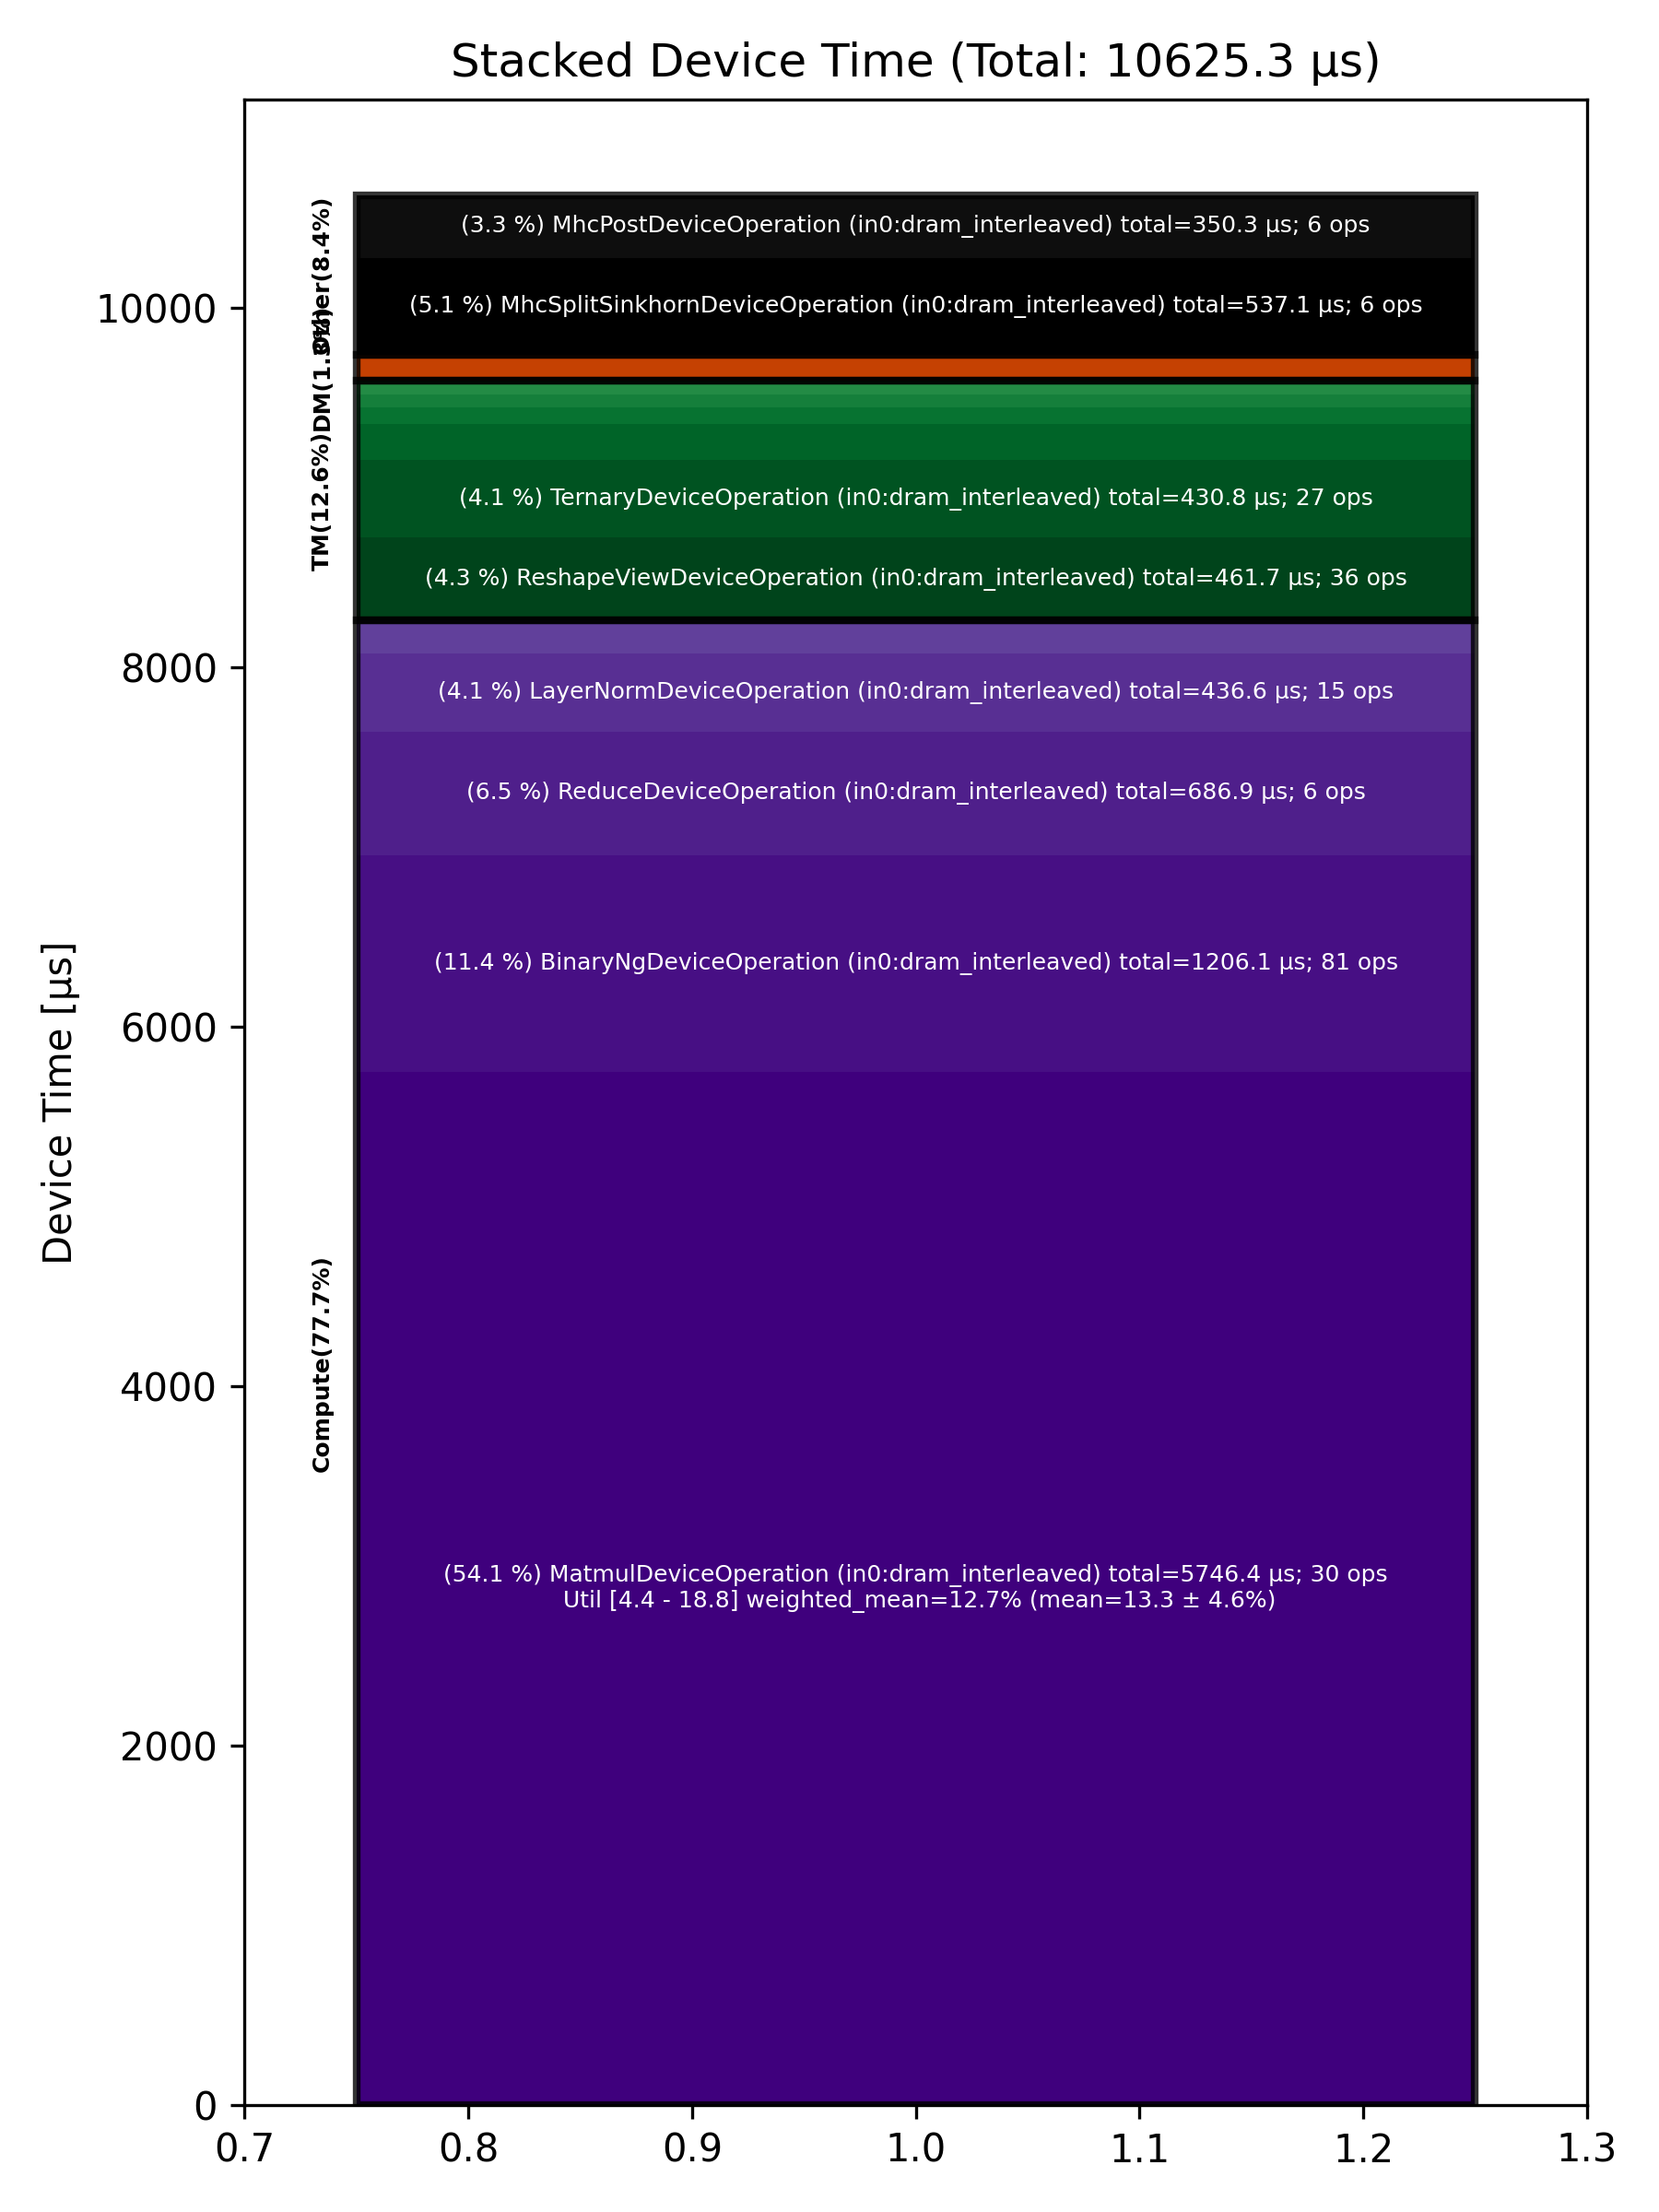

The table this chart was drawn from, first rows:
Total % [%], Op Code, Device Time Sum [μs], Op Count, Op Category, Min FLOPs [%], Max FLOPs [%], Mean FLOPs [%], Std FLOPs [%], Weighted Mean FLOPs [%]
54.08, MatmulDeviceOperation (in0:dram_interlea…, 5746, 30, Compute, 4.44, 18.82, 13.35, 4.60, 12.70
11.35, BinaryNgDeviceOperation (in0:dram_interl…, 1206, 81, Compute, , , , , 
6.46, ReduceDeviceOperation (in0:dram_interlea…, 686.9, 6, Compute, , , , , 
5.05, MhcSplitSinkhornDeviceOperation (in0:dra…, 537.1, 6, Other, , , , , 
4.35, ReshapeViewDeviceOperation (in0:dram_int…, 461.7, 36, TM, , , , , 
4.11, LayerNormDeviceOperation (in0:dram_inter…, 436.6, 15, Compute, , , , , 
4.05, TernaryDeviceOperation (in0:dram_interle…, 430.8, 27, TM, , , , , 
3.30, MhcPostDeviceOperation (in0:dram_interle…, 350.3, 6, Other, , , , , 
1.88, SliceDeviceOperation (in0:dram_interleav…, 200.1, 69, TM, , , , , 
1.71, UnaryDeviceOperation (in0:dram_interleav…, 181.8, 30, Compute, , , , , 
1.35, CopyDeviceOperation (in0:dram_interleave…, 143.2, 12, DM, , , , , 
0.86, TypecastDeviceOperation (in0:dram_interl…, 91.16, 30, TM, , , , , 
0.71, FillPadDeviceOperation (in0:dram_interle…, 75.65, 6, TM, , , , , 
0.52, TilizeWithValPaddingDeviceOperation (in0…, 55.57, 18, TM, , , , , 
0.21, UntilizeWithUnpaddingDeviceOperation (in…, 22.09, 18, TM, , , , , 
